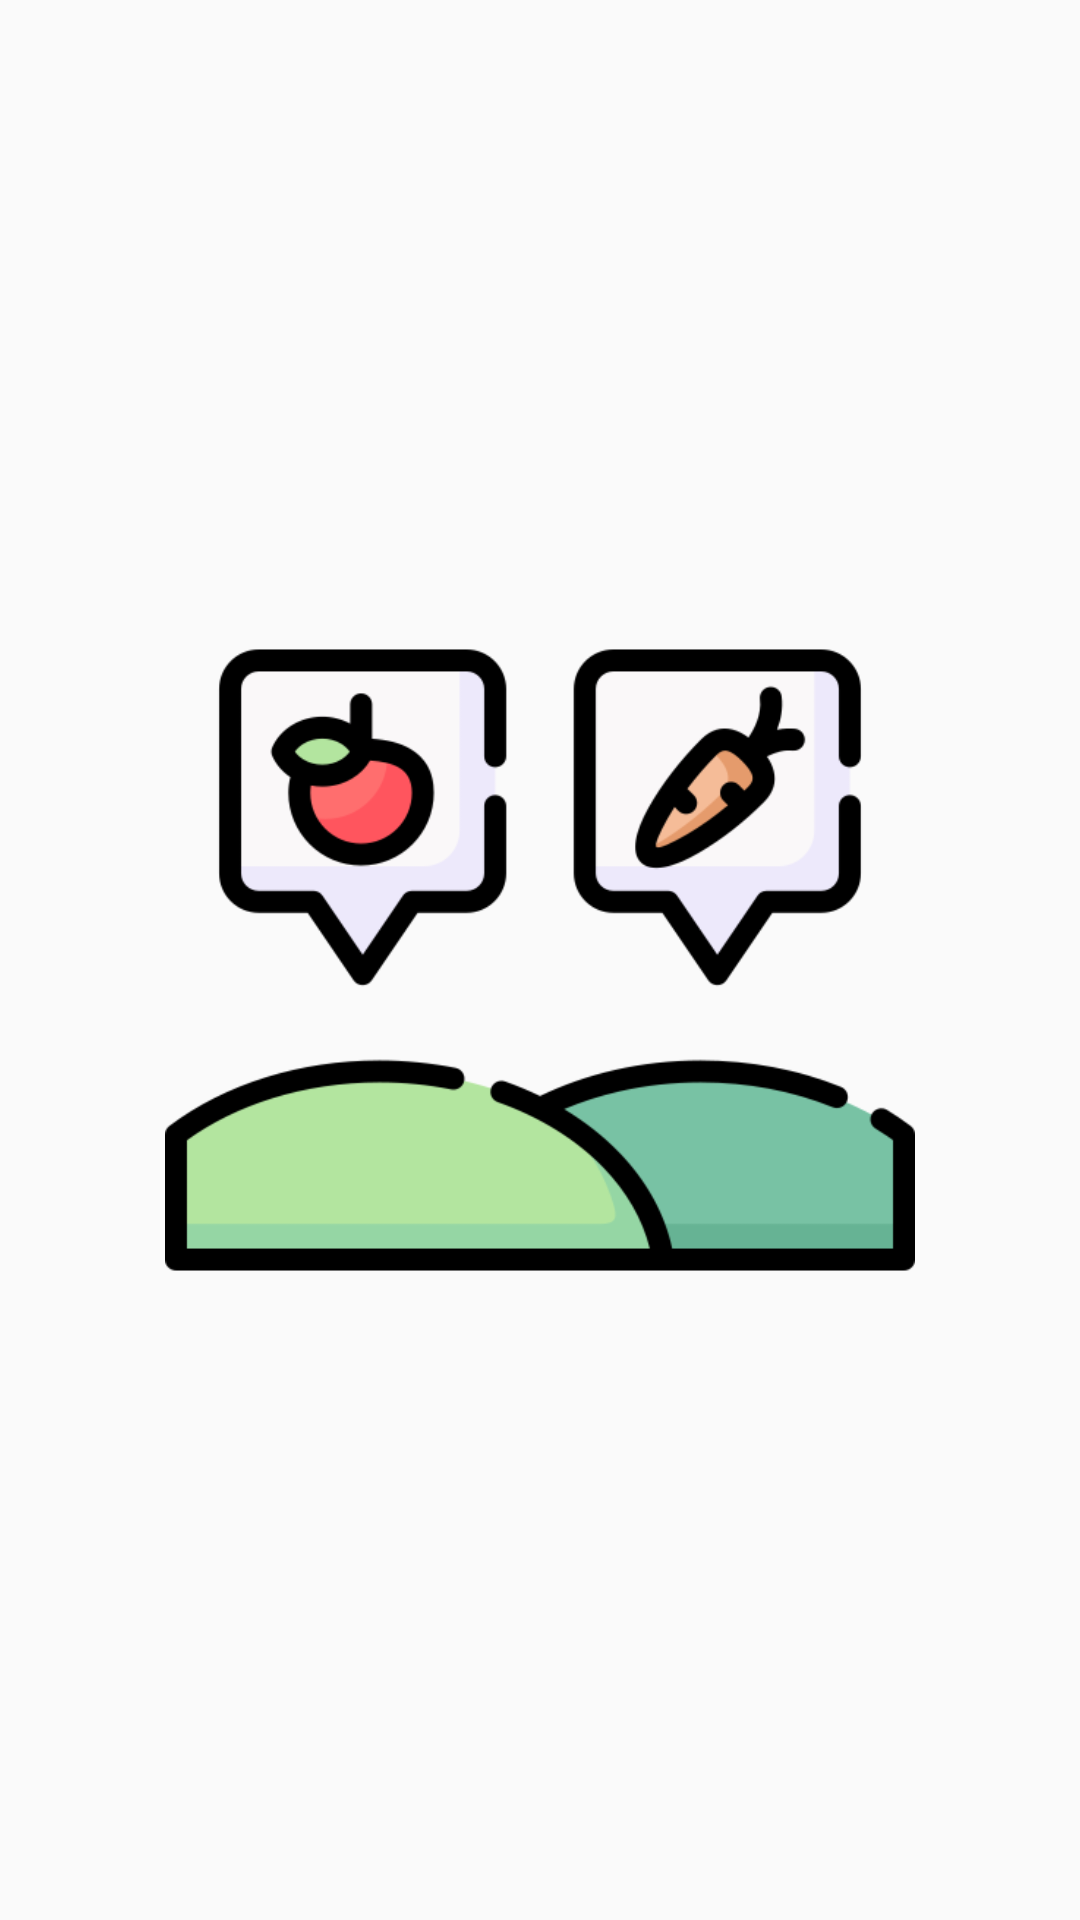

Android layout source for this screen:
<!-- AndroidManifest.xml: application theme Theme.AppCompat.Light.NoActionBar -->
<!-- res/layout/activity_splashscreen.xml -->
<?xml version="1.0" encoding="utf-8"?>
<androidx.constraintlayout.widget.ConstraintLayout xmlns:android="http://schemas.android.com/apk/res/android"
    xmlns:app="http://schemas.android.com/apk/res-auto"
    xmlns:tools="http://schemas.android.com/tools"
    android:layout_width="match_parent"
    android:layout_height="match_parent"
    tools:context=".Splashscreen">

    <ImageView
        android:id="@+id/imageView9"
        android:layout_width="250dp"
        android:layout_height="260dp"
        app:layout_constraintBottom_toBottomOf="parent"
        app:layout_constraintEnd_toEndOf="parent"
        app:layout_constraintStart_toStartOf="parent"
        app:layout_constraintTop_toTopOf="parent"
        app:srcCompat="@drawable/logoaphuerta" />
</androidx.constraintlayout.widget.ConstraintLayout>
<!-- resources referenced by this layout -->
<resources>
  <!-- drawable logoaphuerta: png bitmap (drawable-v24, 27665 bytes) -->
</resources>
